Labelled photos from "data", an image-classification folder in marchikmykf/computer_vision. The possible labels are: apples, bananas, oranges.

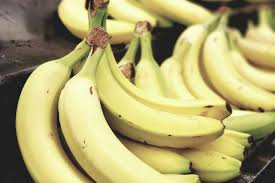
Label: bananas

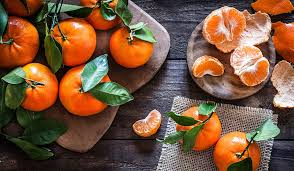
Label: oranges

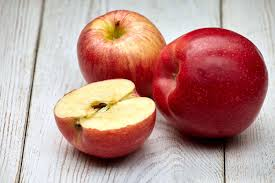
Label: apples

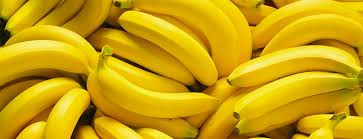
Label: bananas

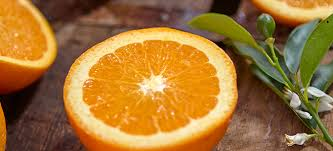
Label: oranges

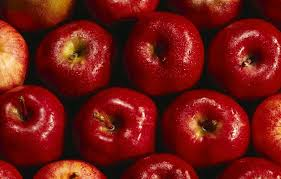
Label: apples
